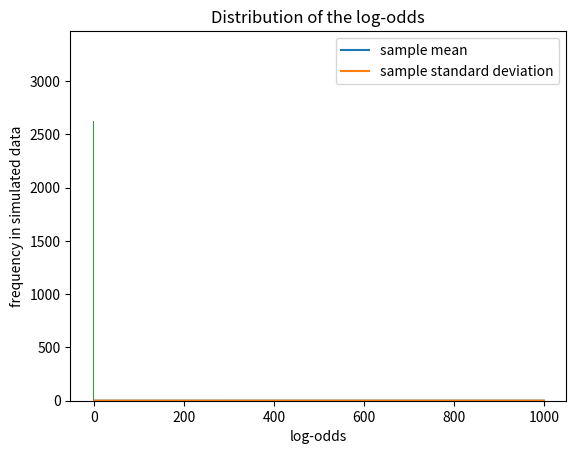

Write the Python code that produced this figure.
from scipy import stats as st
import numpy as np
import matplotlib.pyplot as plt

np.random.seed(123) # set seed for reproducability

# Parameters for beta prior distribution
alpha0 = 3
beta0  = 3

n = 24 # number of samples from Bernoulli trial data
s = 8 # number of sucesses in sample 
f = n - s # number of failiures

# Analytical mean and standard deviation for posterior
mean, var = st.beta.stats(alpha0+s, beta0+f, moments="mv")
std = np.sqrt(var)

# Draw 10 000 random samples from posterior
post_sim = st.beta.rvs(alpha0+s, beta0+f, size=10000)

# Check convergence of mean, standard deviation
mean_sim = np.zeros(1000)
std_sim  = np.zeros(1000)

for i in range(1000):
    mean_sim[i] = np.mean(post_sim[0:i])
    std_sim[i]  = np.std(post_sim[0:i])
    
plt.plot(mean_sim)
plt.plot(std_sim)
plt.legend(["sample mean","sample standard deviation"])
plt.xlabel("number of samples")
plt.savefig("mean_sd_convergence.png", dpi=1500)
plt.show

#Compare simulated probability to exact posterior
geq04 = post_sim >= 0.4
# ratio of number of samples >= 0.4 and total samples
p_sim = float(sum(geq04))/float(len(post_sim))
p_true = 1 - st.beta.cdf(0.4, alpha0 + s, beta0 + f)

# Explore the distribution of the log-odds 
logodds_sim = np.log(post_sim/(1-post_sim))
plt.hist(logodds_sim)
plt.title("Distribution of the log-odds")
plt.xlabel("log-odds")
plt.ylabel("frequency in simulated data")
plt.savefig("logodds_hist", dpi = 1500)
plt.show
